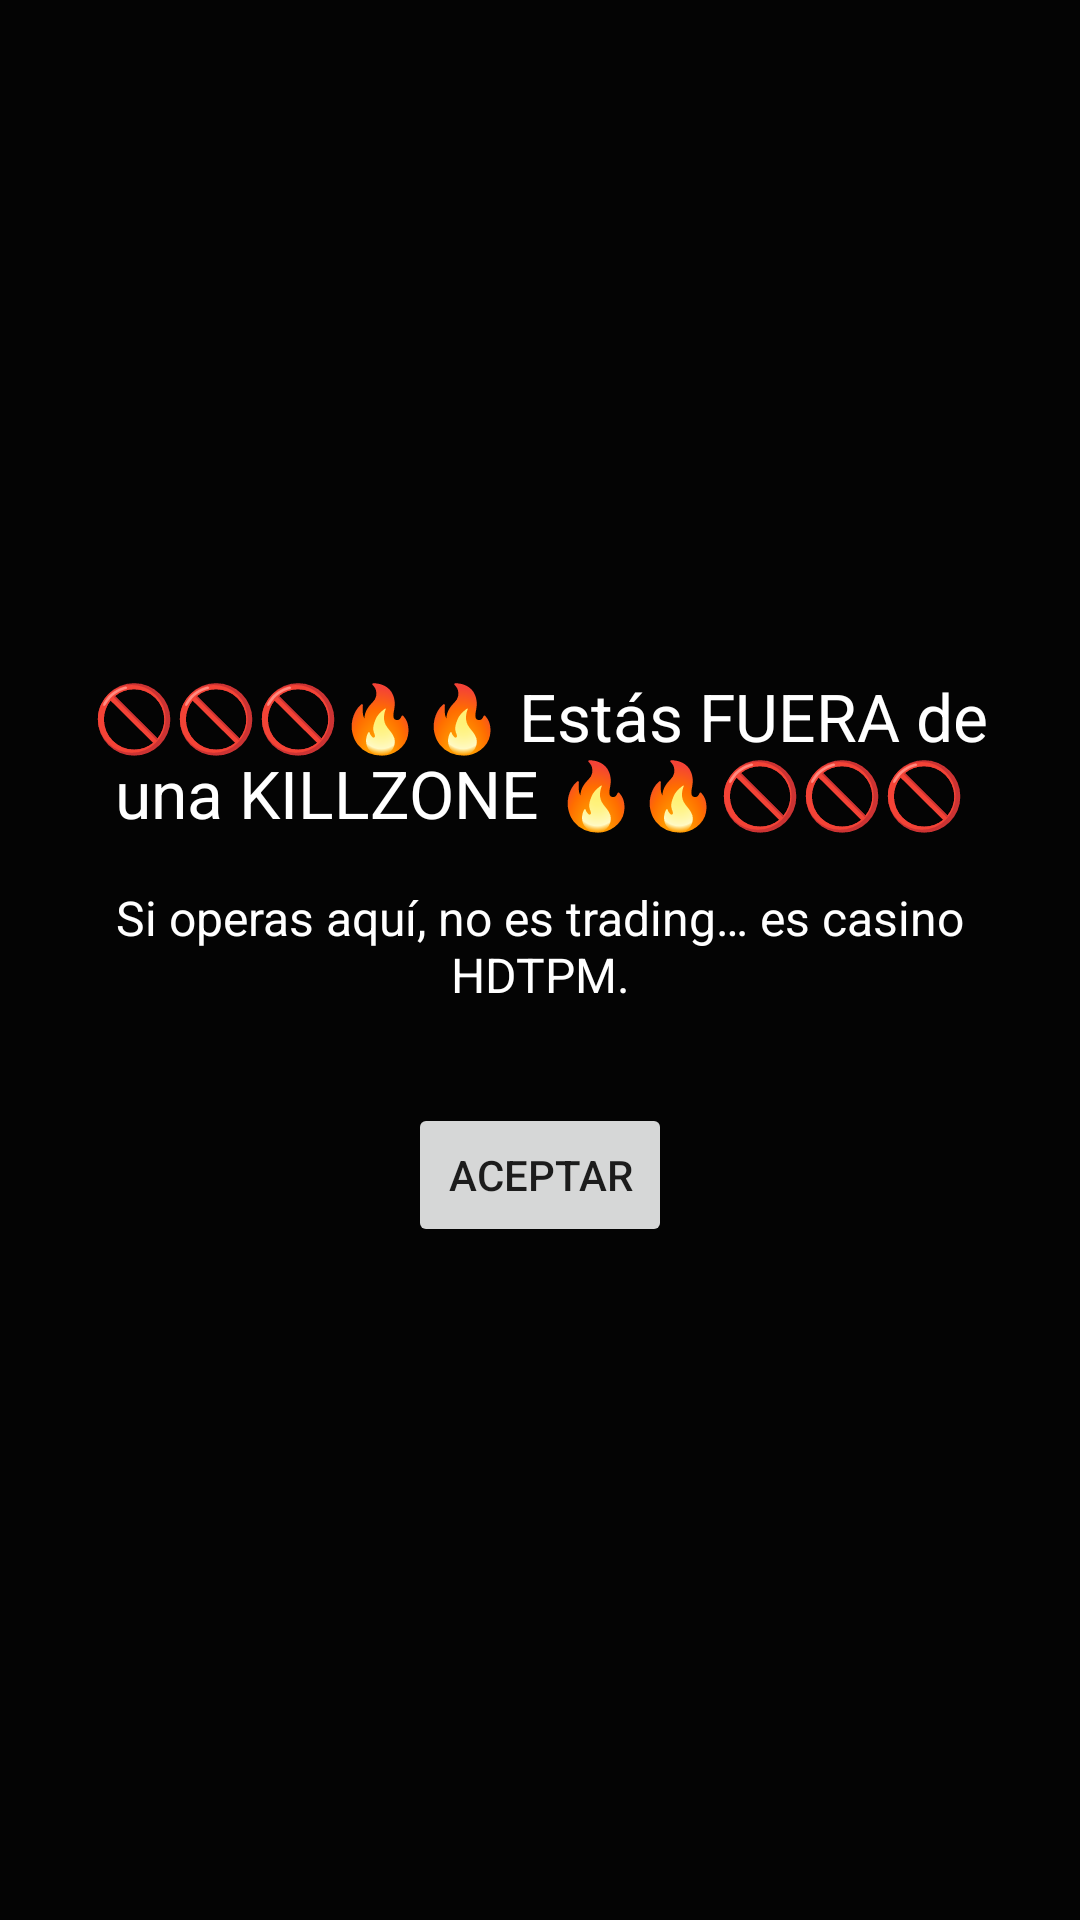

Here is an Android app screen rendered from its layout file. Give the layout XML and the strings, colors and styles it references.
<!-- AndroidManifest.xml: application theme AppTheme -->
<!-- res/layout/overlay_outside_killzone.xml -->
<LinearLayout xmlns:android="http://schemas.android.com/apk/res/android"
    android:layout_width="match_parent"
    android:layout_height="match_parent"
    android:background="#CC000000"
    android:gravity="center"
    android:orientation="vertical"
    android:padding="24dp">

    <TextView
        android:layout_width="match_parent"
        android:layout_height="wrap_content"
        android:gravity="center"
        android:textAlignment="center"
        android:text="🚫🚫🚫🔥🔥 Estás FUERA de una KILLZONE 🔥🔥🚫🚫🚫"
        android:textColor="@android:color/white"
        android:textSize="22sp"
        android:layout_marginBottom="16dp"/>

    <TextView
        android:layout_width="match_parent"
        android:layout_height="wrap_content"
        android:gravity="center"
        android:textAlignment="center"
        android:text="Si operas aquí, no es trading… es casino HDTPM."
        android:textColor="@android:color/white"
        android:textSize="16sp"
        android:layout_marginBottom="32dp"/>


    <Button
        android:layout_width="wrap_content"
        android:layout_height="wrap_content"
        android:id="@+id/btnOk"
        android:text="Aceptar"/>
</LinearLayout>
<!-- resources referenced by this layout -->
<resources>
  <style name="AppTheme" parent="Theme.MaterialComponents.DayNight.NoActionBar">
          <item name="colorPrimary">@color/color_primary</item>
          <item name="colorPrimaryDark">@color/color_primary_dark</item>
          <item name="colorAccent">@color/color_accent</item>
          <item name="android:windowBackground">@color/background_dark</item>
          <item name="android:statusBarColor">@color/color_primary_dark</item>
          <item name="android:navigationBarColor">@color/color_primary_dark</item>
      </style>
  <color name="color_primary">#1A1A2E</color>
  <color name="color_primary_dark">#16213E</color>
  <color name="color_accent">#0F3460</color>
  <color name="background_dark">#121212</color>
</resources>
